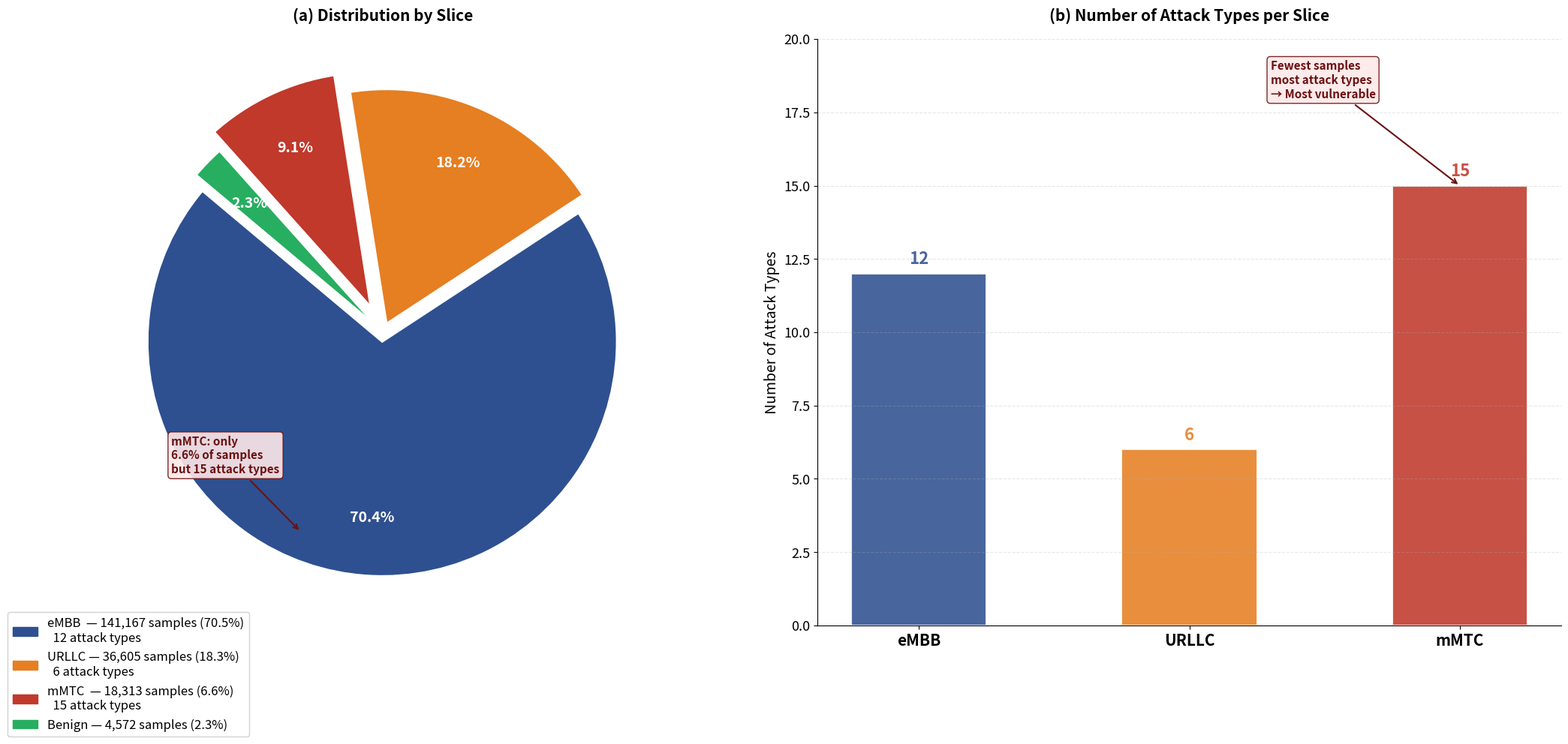

Generate this figure with matplotlib:
"""
fig2_slice_dagilim.py
Makale Fig.2 — 5G Dilim Bazlı Örnek Dağılımı (Pie Chart)
Çalıştırma: python fig2_slice_dagilim.py
Çıktı: reports/fig2_slice_dagilim.png (300 DPI)
"""

import matplotlib.pyplot as plt
import matplotlib.patches as mpatches
import numpy as np
import os

os.makedirs("reports", exist_ok=True)

# ── VERİ — EDA çıktısından alınan gerçek sayılar ─────────────────────────────
dilimler    = ["eMBB", "URLLC", "mMTC", "Benign"]
ornekler    = [141167, 36605, 18313, 4572]   # train seti
yüzdeler    = [70.5, 18.3, 6.6, 2.3]        # yaklaşık
saldilar    = [12, 6, 15, 0]                 # saldırı türü sayısı
renkler     = ["#2E5090", "#E67E22", "#C0392B", "#27AE60"]
patlama     = [0.04, 0.04, 0.12, 0.04]      # mMTC patlatılmış — dikkat çeksin

fig, axes = plt.subplots(1, 2, figsize=(22, 10))
fig.patch.set_facecolor("white")

# ── SOL: Örnek sayısı pie ─────────────────────────────────────────────────────
ax1 = axes[0]
wedges, texts, autotexts = ax1.pie(
    ornekler,
    labels=None,
    colors=renkler,
    explode=patlama,
    autopct="%1.1f%%",
    startangle=140,
    pctdistance=0.75,
    wedgeprops={"edgecolor": "white", "linewidth": 2}
)

for at, renk in zip(autotexts, renkler):
    at.set_fontsize(14)
    at.set_fontweight("bold")
    at.set_color("white")

# Manuel legend
legend_labels = [
    f"eMBB  — {ornekler[0]:,} samples ({yüzdeler[0]}%)\n  12 attack types",
    f"URLLC — {ornekler[1]:,} samples ({yüzdeler[1]}%)\n  6 attack types",
    f"mMTC  — {ornekler[2]:,} samples ({yüzdeler[2]}%)\n  15 attack types",
    f"Benign — {ornekler[3]:,} samples ({yüzdeler[3]}%)",
]
patches = [mpatches.Patch(color=r, label=l) for r, l in zip(renkler, legend_labels)]
ax1.legend(handles=patches, loc="lower left", fontsize=12,
           framealpha=0.9, edgecolor="#CCCCCC",
           bbox_to_anchor=(-0.15, -0.20))
ax1.set_title("(a) Distribution by Slice",
              fontsize=15, fontweight="bold", pad=18)

# mMTC annotation
ax1.annotate(
    "mMTC: only\n6.6% of samples\nbut 15 attack types",
    xy=(-0.35, -0.85), xytext=(-0.9, -0.6),
    fontsize=11, color="#6B1111", fontweight="bold",
    arrowprops=dict(arrowstyle="->", color="#6B1111", lw=1.5),
    bbox=dict(boxstyle="round,pad=0.3", facecolor="#FDE8E8",
              edgecolor="#6B1111", alpha=0.9)
)

# ── SAĞ: Saldırı türü sayısı bar ─────────────────────────────────────────────
ax2 = axes[1]
x = np.arange(len(dilimler[:3]))  # Benign hariç
bar_renkler = renkler[:3]
bar_vals = saldilar[:3]

bars = ax2.bar(x, bar_vals, color=bar_renkler, alpha=0.88,
               edgecolor="white", linewidth=1.5, width=0.5)

for bar, val in zip(bars, bar_vals):
    ax2.text(bar.get_x() + bar.get_width()/2, bar.get_height() + 0.2,
             str(val), ha="center", va="bottom",
             fontsize=16, fontweight="bold", color=bar.get_facecolor())

ax2.set_xticks(x)
ax2.set_xticklabels(["eMBB", "URLLC", "mMTC"], fontsize=15, fontweight="bold")
ax2.set_ylabel("Number of Attack Types", fontsize=14)
ax2.set_ylim(0, 20)
ax2.set_title("(b) Number of Attack Types per Slice",
              fontsize=15, fontweight="bold", pad=18)
ax2.tick_params(axis="y", labelsize=13)
ax2.grid(True, axis="y", alpha=0.3, linestyle="--")
ax2.spines["top"].set_visible(False)
ax2.spines["right"].set_visible(False)

# mMTC vurgu kutusu
ax2.annotate(
    "Fewest samples\nmost attack types\n→ Most vulnerable",
    xy=(2, 15), xytext=(1.3, 18),
    fontsize=11, color="#6B1111", fontweight="bold",
    arrowprops=dict(arrowstyle="->", color="#6B1111", lw=1.5),
    bbox=dict(boxstyle="round,pad=0.3", facecolor="#FDE8E8",
              edgecolor="#6B1111", alpha=0.9)
)

plt.tight_layout()
plt.savefig("reports/fig2_slice_dagilim.png",
            dpi=300, bbox_inches="tight", facecolor="white")
plt.close()
print("OK: reports/fig2_slice_dagilim.png")
